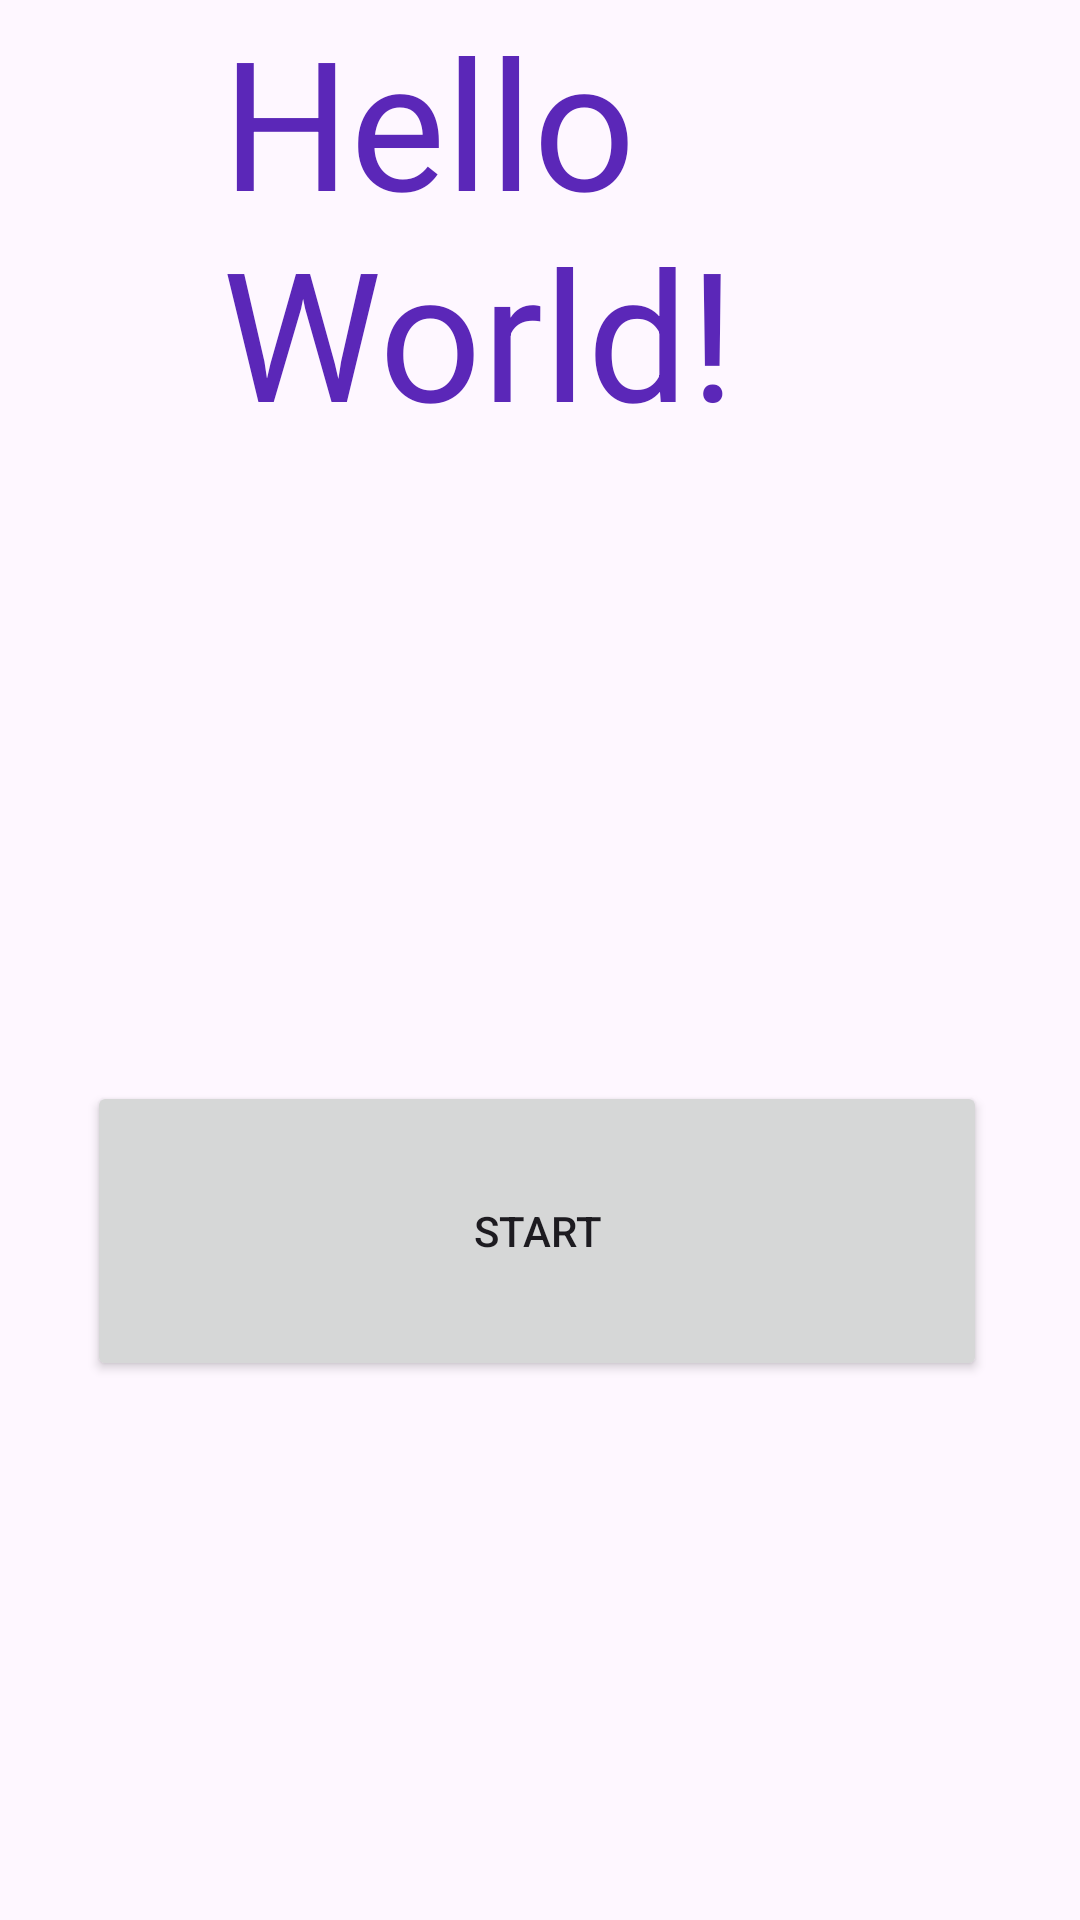

Here is an Android app screen rendered from its layout file. Give the layout XML and the strings, colors and styles it references.
<!-- AndroidManifest.xml: application theme Theme.TutorielAvancé -->
<!-- res/layout/activity_main.xml -->
<?xml version="1.0" encoding="utf-8"?>
<androidx.constraintlayout.widget.ConstraintLayout xmlns:android="http://schemas.android.com/apk/res/android"
    xmlns:app="http://schemas.android.com/apk/res-auto"
    xmlns:tools="http://schemas.android.com/tools"
    android:id="@+id/main"
    android:layout_width="match_parent"
    android:layout_height="match_parent"
    tools:context=".MainActivity">

    <TextView
        android:id="@+id/textView"
        android:layout_width="200dp"
        android:layout_height="150dp"
        android:layout_marginStart="248dp"
        android:layout_marginEnd="86dp"
        android:layout_marginBottom="295dp"
        android:text="Hello World!"
        android:textColor="#5B27B8"
        android:textSize="60sp"
        app:layout_constraintBottom_toTopOf="@+id/button"
        app:layout_constraintEnd_toEndOf="parent"
        app:layout_constraintHorizontal_bias="1.0"
        app:layout_constraintStart_toStartOf="parent"
        app:layout_constraintTop_toTopOf="parent"
        app:layout_constraintVertical_bias="0.65" />

    <Button
        android:id="@+id/Button"
        android:layout_width="300dp"
        android:layout_height="100dp"
        android:layout_marginStart="55dp"
        android:layout_marginTop="100dp"
        android:layout_marginEnd="56dp"
        android:onClick="lanceActivite2"
        android:text="Start"
        app:layout_constraintBottom_toBottomOf="parent"
        app:layout_constraintEnd_toEndOf="parent"
        app:layout_constraintHorizontal_bias="0.51"
        app:layout_constraintStart_toStartOf="parent"
        app:layout_constraintTop_toBottomOf="@+id/textView"
        app:layout_constraintVertical_bias="0.38" />

</androidx.constraintlayout.widget.ConstraintLayout>
<!-- resources referenced by this layout -->
<resources>
  <style name="Theme.TutorielAvancé" parent="Base.Theme.TutorielAvancé" />
  <style name="Base.Theme.TutorielAvancé" parent="Theme.Material3.DayNight.NoActionBar">
          
          
      </style>
</resources>
